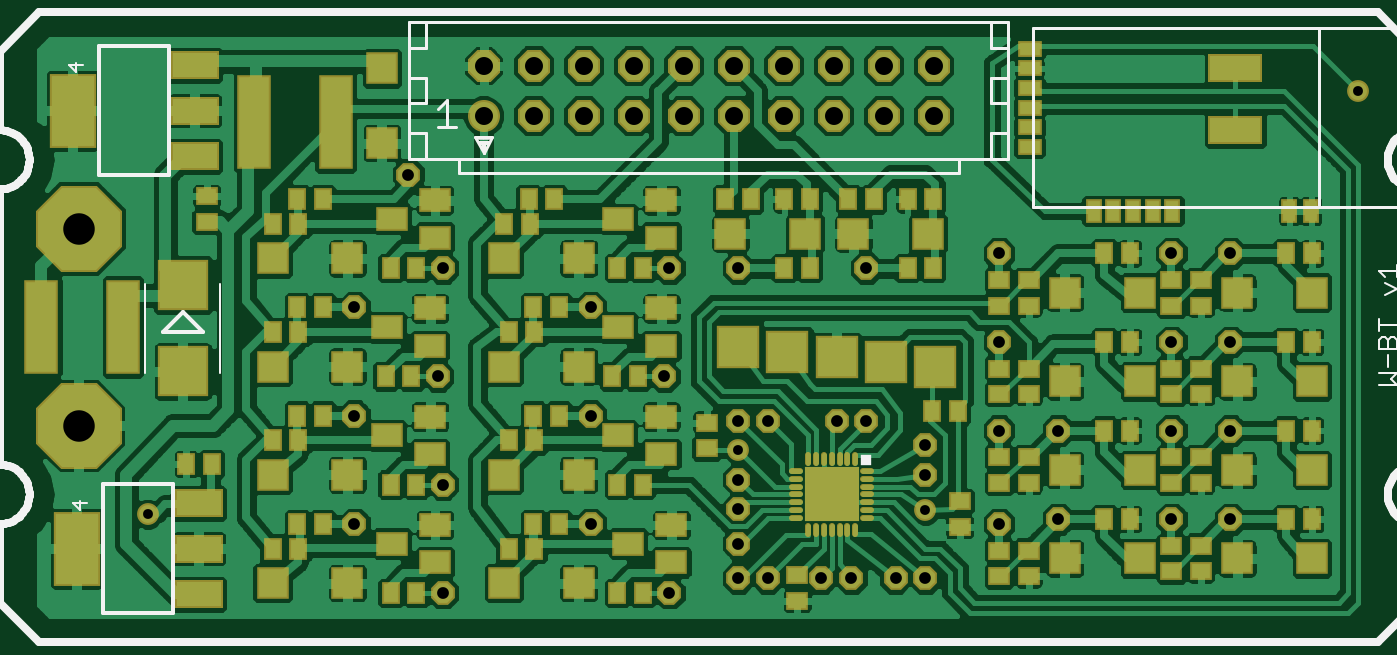
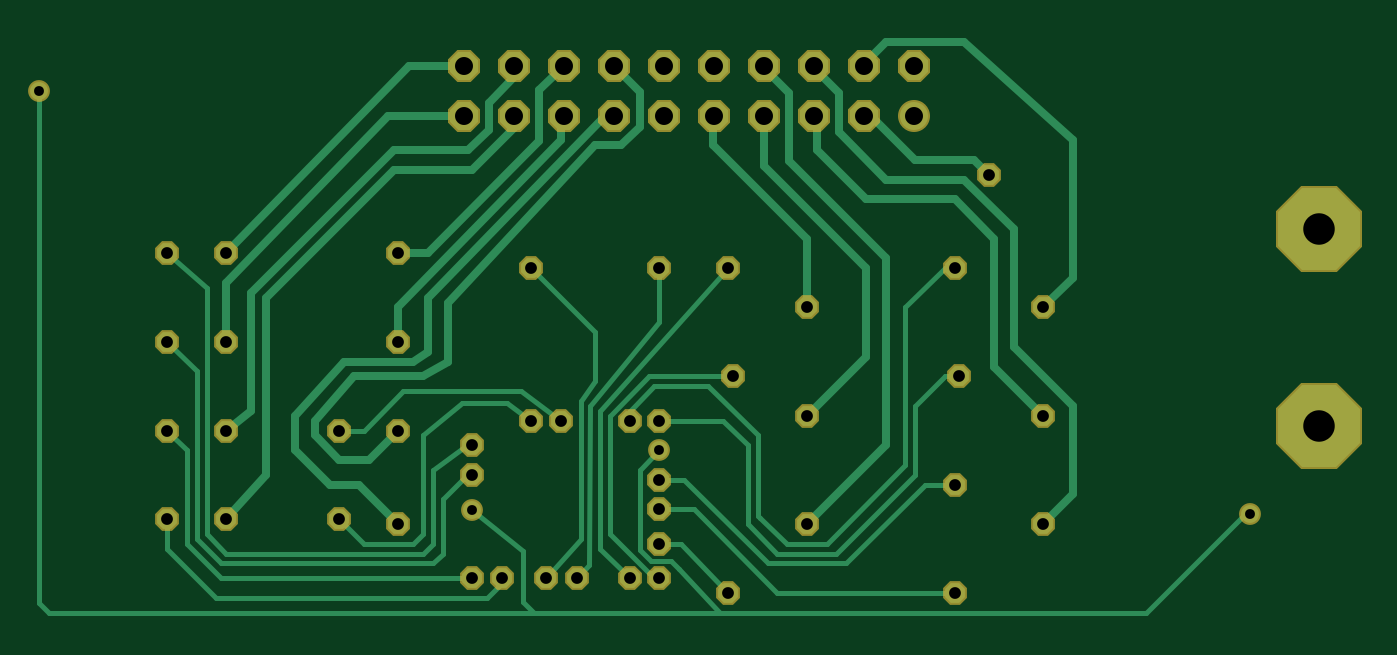
Circuit board: 6 layer files. Board 67.0 x 29.3 mm.
- top_copper: W-BT.cmp (149978 bytes)
- drill: W-BT.drd (947 bytes)
- top_silk: W-BT.plc (6005 bytes)
- bottom_copper: W-BT.sol (6164 bytes)
- top_mask: W-BT.stc (7146 bytes)
- bottom_mask: W-BT.sts (1560 bytes)

=== top_copper: W-BT.cmp (149978 bytes, source omitted) ===
=== drill: W-BT.drd ===
%
M48
M72
T01C0.0197
T02C0.0236
T03C0.0360
T04C0.0630
%
T01
X3133Y6497
X14944Y7776
X18684Y6576
X27345Y14961
T02
X9038Y4922
X7267Y6300
X9038Y7087
X7267Y8465
X8940Y9253
X7267Y10631
X9038Y11418
X11991Y10631
X13566Y11418
X14944Y11418
X17503Y11418
X20160Y11713
X20160Y9942
X17503Y8367
X16912Y8367
X15534Y8367
X14944Y8367
X13467Y9253
X11991Y8465
X14944Y7186
X14944Y6595
X14944Y5906
X14944Y5217
X15534Y5217
X16597Y5217
X17208Y5217
X18093Y5217
X18684Y5217
X20160Y6300
X21341Y6398
X23605Y6398
X24786Y6398
X24786Y8170
X23605Y8170
X21341Y8170
X20160Y8170
X18684Y7875
X18684Y7284
X23605Y9942
X24786Y9942
X24786Y11713
X23605Y11713
X11991Y6300
X13566Y4922
X8349Y13288
T03
X9853Y14461
X10853Y14461
X11853Y14461
X12853Y14461
X13853Y14461
X14853Y14461
X15853Y14461
X16853Y14461
X17853Y14461
X18853Y14461
X18853Y15461
X17853Y15461
X16853Y15461
X15853Y15461
X14853Y15461
X13853Y15461
X12853Y15461
X11853Y15461
X10853Y15461
X9853Y15461
T04
X1755Y12206
X1755Y8269
M30

=== top_silk: W-BT.plc ===
G75*
%MOIN*%
%OFA0B0*%
%FSLAX24Y24*%
%IPPOS*%
%LPD*%
%AMOC8*
5,1,8,0,0,1.08239X$1,22.5*
%
%ADD10C,0.0160*%
%ADD11C,0.0030*%
%ADD12C,0.0040*%
%ADD13C,0.0080*%
%ADD14C,0.0050*%
%ADD15R,0.0207X0.0207*%
%ADD16C,0.0060*%
%ADD17R,0.0200X0.0100*%
%ADD18R,0.0150X0.0050*%
%ADD19R,0.0100X0.0100*%
D10*
X000967Y003938D02*
X000180Y004725D01*
X000180Y006300D01*
X000228Y006302D01*
X000275Y006308D01*
X000321Y006317D01*
X000367Y006330D01*
X000412Y006347D01*
X000455Y006368D01*
X000496Y006391D01*
X000535Y006419D01*
X000572Y006449D01*
X000606Y006482D01*
X000638Y006517D01*
X000666Y006555D01*
X000692Y006595D01*
X000714Y006638D01*
X000733Y006681D01*
X000748Y006727D01*
X000759Y006773D01*
X000767Y006820D01*
X000771Y006867D01*
X000771Y006915D01*
X000767Y006962D01*
X000759Y007009D01*
X000748Y007055D01*
X000733Y007101D01*
X000714Y007144D01*
X000692Y007186D01*
X000666Y007227D01*
X000638Y007265D01*
X000606Y007300D01*
X000572Y007333D01*
X000535Y007363D01*
X000496Y007391D01*
X000455Y007414D01*
X000412Y007435D01*
X000367Y007452D01*
X000321Y007465D01*
X000275Y007474D01*
X000228Y007480D01*
X000180Y007482D01*
X000180Y007481D02*
X000180Y012993D01*
X000180Y012992D02*
X000228Y012994D01*
X000275Y013000D01*
X000321Y013009D01*
X000367Y013022D01*
X000412Y013039D01*
X000455Y013060D01*
X000496Y013083D01*
X000535Y013111D01*
X000572Y013141D01*
X000606Y013174D01*
X000638Y013209D01*
X000666Y013247D01*
X000692Y013287D01*
X000714Y013330D01*
X000733Y013373D01*
X000748Y013419D01*
X000759Y013465D01*
X000767Y013512D01*
X000771Y013559D01*
X000771Y013607D01*
X000767Y013654D01*
X000759Y013701D01*
X000748Y013747D01*
X000733Y013793D01*
X000714Y013836D01*
X000692Y013878D01*
X000666Y013919D01*
X000638Y013957D01*
X000606Y013992D01*
X000572Y014025D01*
X000535Y014055D01*
X000496Y014083D01*
X000455Y014106D01*
X000412Y014127D01*
X000367Y014144D01*
X000321Y014157D01*
X000275Y014166D01*
X000228Y014172D01*
X000180Y014174D01*
X000180Y015749D01*
X000967Y016536D01*
X027739Y016536D01*
X028526Y015749D01*
X028526Y014174D01*
X028478Y014172D01*
X028431Y014166D01*
X028385Y014157D01*
X028339Y014144D01*
X028294Y014127D01*
X028251Y014106D01*
X028210Y014083D01*
X028171Y014055D01*
X028134Y014025D01*
X028100Y013992D01*
X028068Y013957D01*
X028040Y013919D01*
X028014Y013879D01*
X027992Y013836D01*
X027973Y013793D01*
X027958Y013747D01*
X027947Y013701D01*
X027939Y013654D01*
X027935Y013607D01*
X027935Y013559D01*
X027939Y013512D01*
X027947Y013465D01*
X027958Y013419D01*
X027973Y013373D01*
X027992Y013330D01*
X028014Y013287D01*
X028040Y013247D01*
X028068Y013209D01*
X028100Y013174D01*
X028134Y013141D01*
X028171Y013111D01*
X028210Y013083D01*
X028251Y013060D01*
X028294Y013039D01*
X028339Y013022D01*
X028385Y013009D01*
X028431Y013000D01*
X028478Y012994D01*
X028526Y012992D01*
X028526Y012993D02*
X028526Y007481D01*
X028526Y007482D02*
X028478Y007480D01*
X028431Y007474D01*
X028385Y007465D01*
X028339Y007452D01*
X028294Y007435D01*
X028251Y007414D01*
X028210Y007391D01*
X028171Y007363D01*
X028134Y007333D01*
X028100Y007300D01*
X028068Y007265D01*
X028040Y007227D01*
X028014Y007186D01*
X027992Y007144D01*
X027973Y007101D01*
X027958Y007055D01*
X027947Y007009D01*
X027939Y006962D01*
X027935Y006915D01*
X027935Y006867D01*
X027939Y006820D01*
X027947Y006773D01*
X027958Y006727D01*
X027973Y006681D01*
X027992Y006638D01*
X028014Y006595D01*
X028040Y006555D01*
X028068Y006517D01*
X028100Y006482D01*
X028134Y006449D01*
X028171Y006419D01*
X028210Y006391D01*
X028251Y006368D01*
X028294Y006347D01*
X028339Y006330D01*
X028385Y006317D01*
X028431Y006308D01*
X028478Y006302D01*
X028526Y006300D01*
X028526Y004725D01*
X027739Y003938D01*
X000967Y003938D01*
D11*
X027754Y009071D02*
X028118Y009071D01*
X027996Y009192D01*
X028118Y009314D01*
X027754Y009314D01*
X027936Y009433D02*
X027936Y009676D01*
X027936Y009796D02*
X027936Y009978D01*
X027996Y010039D01*
X028057Y010039D01*
X028118Y009978D01*
X028118Y009796D01*
X027754Y009796D01*
X027754Y009978D01*
X027814Y010039D01*
X027875Y010039D01*
X027936Y009978D01*
X027754Y010158D02*
X027754Y010401D01*
X027754Y010280D02*
X028118Y010280D01*
X027875Y010883D02*
X028118Y011005D01*
X027875Y011126D01*
X027875Y011246D02*
X027754Y011367D01*
X028118Y011367D01*
X028118Y011246D02*
X028118Y011489D01*
D12*
X004587Y011107D02*
X004587Y009327D01*
X003087Y009327D02*
X003087Y011107D01*
X001697Y015338D02*
X001557Y015478D01*
X001837Y015478D01*
X001697Y015525D02*
X001697Y015338D01*
X001776Y006765D02*
X001776Y006578D01*
X001636Y006718D01*
X001916Y006718D01*
D13*
X002236Y007098D02*
X002236Y004518D01*
X003636Y004518D01*
X003636Y007098D01*
X002236Y007098D01*
X003444Y010141D02*
X004231Y010141D01*
X003837Y010544D01*
X003444Y010141D01*
X003557Y013278D02*
X002157Y013278D01*
X002157Y015858D01*
X003557Y015858D01*
X003557Y013278D01*
D14*
X020849Y012639D02*
X028133Y012639D01*
X028133Y016221D01*
X020849Y016221D01*
X020849Y012639D01*
X026558Y012639D02*
X026558Y016221D01*
D15*
X017498Y007575D03*
D16*
X019353Y013321D02*
X009353Y013321D01*
X009353Y013591D01*
X008703Y013591D01*
X008703Y014111D01*
X008353Y014111D01*
X008353Y013591D01*
X008703Y013591D01*
X008353Y014111D02*
X008353Y014711D01*
X008353Y015211D01*
X008353Y015811D01*
X008703Y015811D01*
X008703Y016341D01*
X008353Y016341D01*
X008353Y015811D01*
X008353Y015211D02*
X008703Y015211D01*
X008703Y014711D01*
X008353Y014711D01*
X008933Y014602D02*
X009113Y014782D01*
X009113Y014241D01*
X008933Y014241D02*
X009294Y014241D01*
X009683Y014041D02*
X009853Y013711D01*
X009853Y013811D01*
X009853Y013711D02*
X010023Y014041D01*
X009683Y014041D01*
X009353Y013591D02*
X019353Y013591D01*
X020003Y013591D01*
X020343Y013591D01*
X020343Y014111D01*
X020343Y014711D01*
X020343Y015211D01*
X020343Y015811D01*
X020343Y016341D01*
X020003Y016341D01*
X019353Y016341D01*
X009353Y016341D01*
X008703Y016341D01*
X019353Y013591D02*
X019353Y013321D01*
X020003Y013591D02*
X020003Y014111D01*
X020343Y014111D01*
X020343Y014711D02*
X020003Y014711D01*
X020003Y015211D01*
X020343Y015211D01*
X020343Y015811D02*
X020003Y015811D01*
X020003Y016341D01*
D17*
X009853Y013921D03*
D18*
X009778Y013996D03*
X009928Y013996D03*
D19*
X009853Y013841D03*
M02*

=== bottom_copper: W-BT.sol ===
G75*
%MOIN*%
%OFA0B0*%
%FSLAX24Y24*%
%IPPOS*%
%LPD*%
%AMOC8*
5,1,8,0,0,1.08239X$1,22.5*
%
%ADD10OC8,0.1640*%
%ADD11C,0.0560*%
%ADD12OC8,0.0560*%
%ADD13OC8,0.0396*%
%ADD14C,0.0160*%
%ADD15C,0.0100*%
%ADD16C,0.0357*%
D10*
X001755Y008269D03*
X001755Y012206D03*
D11*
X009853Y014461D03*
D12*
X010853Y014461D03*
X011853Y014461D03*
X012853Y014461D03*
X013853Y014461D03*
X014853Y014461D03*
X015853Y014461D03*
X016853Y014461D03*
X017853Y014461D03*
X018853Y014461D03*
X018853Y015461D03*
X017853Y015461D03*
X016853Y015461D03*
X015853Y015461D03*
X014853Y015461D03*
X013853Y015461D03*
X012853Y015461D03*
X011853Y015461D03*
X010853Y015461D03*
X009853Y015461D03*
D13*
X008349Y013288D03*
X009038Y011418D03*
X007267Y010631D03*
X008940Y009253D03*
X007267Y008465D03*
X009038Y007087D03*
X007267Y006300D03*
X009038Y004922D03*
X011991Y006300D03*
X013566Y004922D03*
X014944Y005217D03*
X015534Y005217D03*
X014944Y005906D03*
X014944Y006595D03*
X014944Y007186D03*
X014944Y008367D03*
X015534Y008367D03*
X016912Y008367D03*
X017503Y008367D03*
X018684Y007875D03*
X018684Y007284D03*
X020160Y008170D03*
X021341Y008170D03*
X023605Y008170D03*
X024786Y008170D03*
X024786Y006398D03*
X023605Y006398D03*
X021341Y006398D03*
X020160Y006300D03*
X018684Y005217D03*
X018093Y005217D03*
X017208Y005217D03*
X016597Y005217D03*
X011991Y008465D03*
X013467Y009253D03*
X011991Y010631D03*
X013566Y011418D03*
X014944Y011418D03*
X017503Y011418D03*
X020160Y011713D03*
X020160Y009942D03*
X023605Y009942D03*
X024786Y009942D03*
X024786Y011713D03*
X023605Y011713D03*
D14*
X019956Y015461D01*
X018853Y015461D01*
X018349Y014725D02*
X017853Y015241D01*
X017853Y015461D01*
X017345Y014989D02*
X016853Y015461D01*
X017345Y014989D02*
X017345Y013957D01*
X019570Y011713D01*
X020160Y011713D01*
X019570Y010828D02*
X019570Y009745D01*
X019865Y009548D01*
X021243Y009548D01*
X022227Y008465D01*
X022227Y007776D01*
X021538Y007087D01*
X020948Y007087D01*
X020160Y006300D01*
X020751Y007580D02*
X020160Y008170D01*
X020751Y007580D02*
X021341Y007580D01*
X021834Y008072D01*
X021834Y008367D01*
X021046Y009253D01*
X019668Y009253D01*
X019176Y009548D01*
X019176Y010729D01*
X016223Y013879D01*
X015711Y013879D01*
X015337Y014233D01*
X015337Y014946D01*
X015853Y015461D01*
X015853Y014461D02*
X016034Y014461D01*
X019570Y010828D01*
X020160Y010631D02*
X016912Y013977D01*
X016912Y014402D01*
X016853Y014461D01*
X017853Y014461D02*
X017853Y014217D01*
X018684Y013387D01*
X020259Y013387D01*
X022818Y010828D01*
X022818Y007284D01*
X023605Y006398D01*
X023605Y008170D02*
X023113Y008564D01*
X023113Y010926D01*
X020259Y013780D01*
X018763Y013780D01*
X018349Y014174D01*
X018349Y014725D01*
X018853Y014461D02*
X020365Y014461D01*
X023605Y011123D01*
X023605Y009942D01*
X020160Y009942D02*
X020160Y010631D01*
X013861Y013879D02*
X013861Y014454D01*
X013853Y014461D01*
X012853Y014461D02*
X012853Y013461D01*
X010810Y011418D01*
X010810Y009646D01*
X011991Y008465D01*
X010416Y007875D02*
X011991Y006300D01*
X010416Y007875D02*
X010416Y011615D01*
X012353Y013552D01*
X012353Y014930D01*
X012853Y015430D01*
X012853Y015461D01*
X011853Y015461D02*
X011853Y015414D01*
X011341Y014922D01*
X011341Y014135D01*
X010416Y013190D01*
X008841Y013190D01*
X007857Y012206D01*
X007857Y009843D01*
X006676Y008662D01*
X006676Y006891D01*
X007267Y006300D01*
X007267Y008465D02*
X008251Y009450D01*
X008251Y012009D01*
X009038Y012796D01*
X010810Y012796D01*
X011794Y013780D01*
X011794Y014324D01*
X011853Y014461D01*
X010853Y014461D02*
X010704Y014461D01*
X009826Y013583D01*
X008645Y013583D01*
X008349Y013288D01*
X006676Y013977D02*
X006676Y011221D01*
X007267Y010631D01*
X011991Y010631D02*
X011991Y012009D01*
X013861Y013879D01*
X010853Y015461D02*
X010853Y015509D01*
X010416Y015946D01*
X008841Y015946D01*
X006676Y013977D01*
D15*
X005200Y004528D02*
X013723Y004528D01*
X017444Y004528D01*
X017660Y004745D01*
X017660Y005769D01*
X018684Y006576D01*
X019274Y006792D02*
X018782Y007284D01*
X018684Y007284D01*
X018684Y007875D02*
X018782Y007875D01*
X019471Y007383D01*
X019471Y005906D01*
X019668Y005709D01*
X023605Y005709D01*
X023999Y006103D01*
X023999Y011024D01*
X024786Y011713D01*
X024786Y009942D02*
X024196Y009351D01*
X024196Y006005D01*
X023704Y005513D01*
X019471Y005513D01*
X019274Y005709D01*
X019274Y006792D01*
X019668Y006103D02*
X019668Y008072D01*
X018881Y008721D01*
X017995Y008721D01*
X017503Y008367D01*
X016912Y008367D02*
X017700Y008957D01*
X020062Y008957D01*
X020849Y008170D01*
X021341Y008170D01*
X021341Y006398D02*
X020849Y005906D01*
X019865Y005906D01*
X019668Y006103D01*
X018684Y005217D02*
X023704Y005217D01*
X024393Y005906D01*
X024393Y007776D01*
X024786Y008170D01*
X024786Y006398D02*
X024786Y005808D01*
X023802Y004824D01*
X018389Y004824D01*
X018093Y005119D01*
X018093Y005217D01*
X017208Y005217D02*
X016519Y006005D01*
X016519Y008761D01*
X016223Y009154D01*
X016223Y010139D01*
X017503Y011418D01*
X014944Y011418D02*
X014944Y010335D01*
X016322Y008662D01*
X016341Y005473D01*
X016597Y005217D01*
X016125Y005808D02*
X015534Y005217D01*
X015141Y005316D02*
X015042Y005316D01*
X014944Y005217D01*
X015141Y005316D02*
X015928Y006103D01*
X015928Y008465D01*
X015141Y009253D01*
X013467Y009253D01*
X013960Y009056D02*
X012975Y008072D01*
X012975Y006457D01*
X012936Y006418D01*
X012385Y005906D01*
X011597Y005906D01*
X010023Y007481D01*
X010023Y010631D01*
X009235Y011418D01*
X009038Y011418D01*
X008940Y009253D02*
X009235Y009253D01*
X009826Y008662D01*
X009826Y007284D01*
X011400Y005709D01*
X012582Y005709D01*
X013172Y006300D01*
X013172Y007875D01*
X013664Y008367D01*
X014944Y008367D01*
X015534Y008367D02*
X015534Y008564D01*
X015042Y009056D01*
X013960Y009056D01*
X014944Y007776D02*
X015337Y007383D01*
X015337Y005788D01*
X015101Y005552D01*
X014708Y005552D01*
X014550Y005394D01*
X013723Y004528D01*
X013566Y004922D02*
X014511Y005906D01*
X014944Y005906D01*
X014944Y006595D02*
X014255Y006595D01*
X012582Y004922D01*
X009038Y004922D01*
X009629Y007087D02*
X011204Y005513D01*
X012778Y005513D01*
X014452Y007186D01*
X014944Y007186D01*
X016125Y008564D02*
X016125Y005808D01*
X017444Y004528D02*
X027149Y004528D01*
X027345Y004725D01*
X027345Y014961D01*
X016125Y008564D02*
X013566Y011418D01*
X009629Y007087D02*
X009038Y007087D01*
X005200Y004528D02*
X003231Y006497D01*
X003133Y006497D01*
D16*
X003133Y006497D03*
X014944Y007776D03*
X018684Y006576D03*
X027345Y014961D03*
M02*

=== top_mask: W-BT.stc (7146 bytes, source omitted) ===
=== bottom_mask: W-BT.sts ===
G75*
%MOIN*%
%OFA0B0*%
%FSLAX24Y24*%
%IPPOS*%
%LPD*%
%AMOC8*
5,1,8,0,0,1.08239X$1,22.5*
%
%ADD10OC8,0.1720*%
%ADD11C,0.0640*%
%ADD12OC8,0.0640*%
%ADD13OC8,0.0476*%
%ADD14C,0.0437*%
D10*
X001755Y008269D03*
X001755Y012206D03*
D11*
X009853Y014461D03*
D12*
X010853Y014461D03*
X011853Y014461D03*
X012853Y014461D03*
X013853Y014461D03*
X014853Y014461D03*
X015853Y014461D03*
X016853Y014461D03*
X017853Y014461D03*
X018853Y014461D03*
X018853Y015461D03*
X017853Y015461D03*
X016853Y015461D03*
X015853Y015461D03*
X014853Y015461D03*
X013853Y015461D03*
X012853Y015461D03*
X011853Y015461D03*
X010853Y015461D03*
X009853Y015461D03*
D13*
X009038Y004922D03*
X007267Y006300D03*
X009038Y007087D03*
X007267Y008465D03*
X008940Y009253D03*
X007267Y010631D03*
X009038Y011418D03*
X011991Y010631D03*
X013566Y011418D03*
X014944Y011418D03*
X017503Y011418D03*
X020160Y011713D03*
X020160Y009942D03*
X017503Y008367D03*
X016912Y008367D03*
X015534Y008367D03*
X014944Y008367D03*
X013467Y009253D03*
X011991Y008465D03*
X014944Y007186D03*
X014944Y006595D03*
X014944Y005906D03*
X014944Y005217D03*
X015534Y005217D03*
X016597Y005217D03*
X017208Y005217D03*
X018093Y005217D03*
X018684Y005217D03*
X020160Y006300D03*
X021341Y006398D03*
X023605Y006398D03*
X024786Y006398D03*
X024786Y008170D03*
X023605Y008170D03*
X021341Y008170D03*
X020160Y008170D03*
X018684Y007875D03*
X018684Y007284D03*
X023605Y009942D03*
X024786Y009942D03*
X024786Y011713D03*
X023605Y011713D03*
X011991Y006300D03*
X013566Y004922D03*
X008349Y013288D03*
D14*
X014944Y007776D03*
X018684Y006576D03*
X027345Y014961D03*
X003133Y006497D03*
M02*

